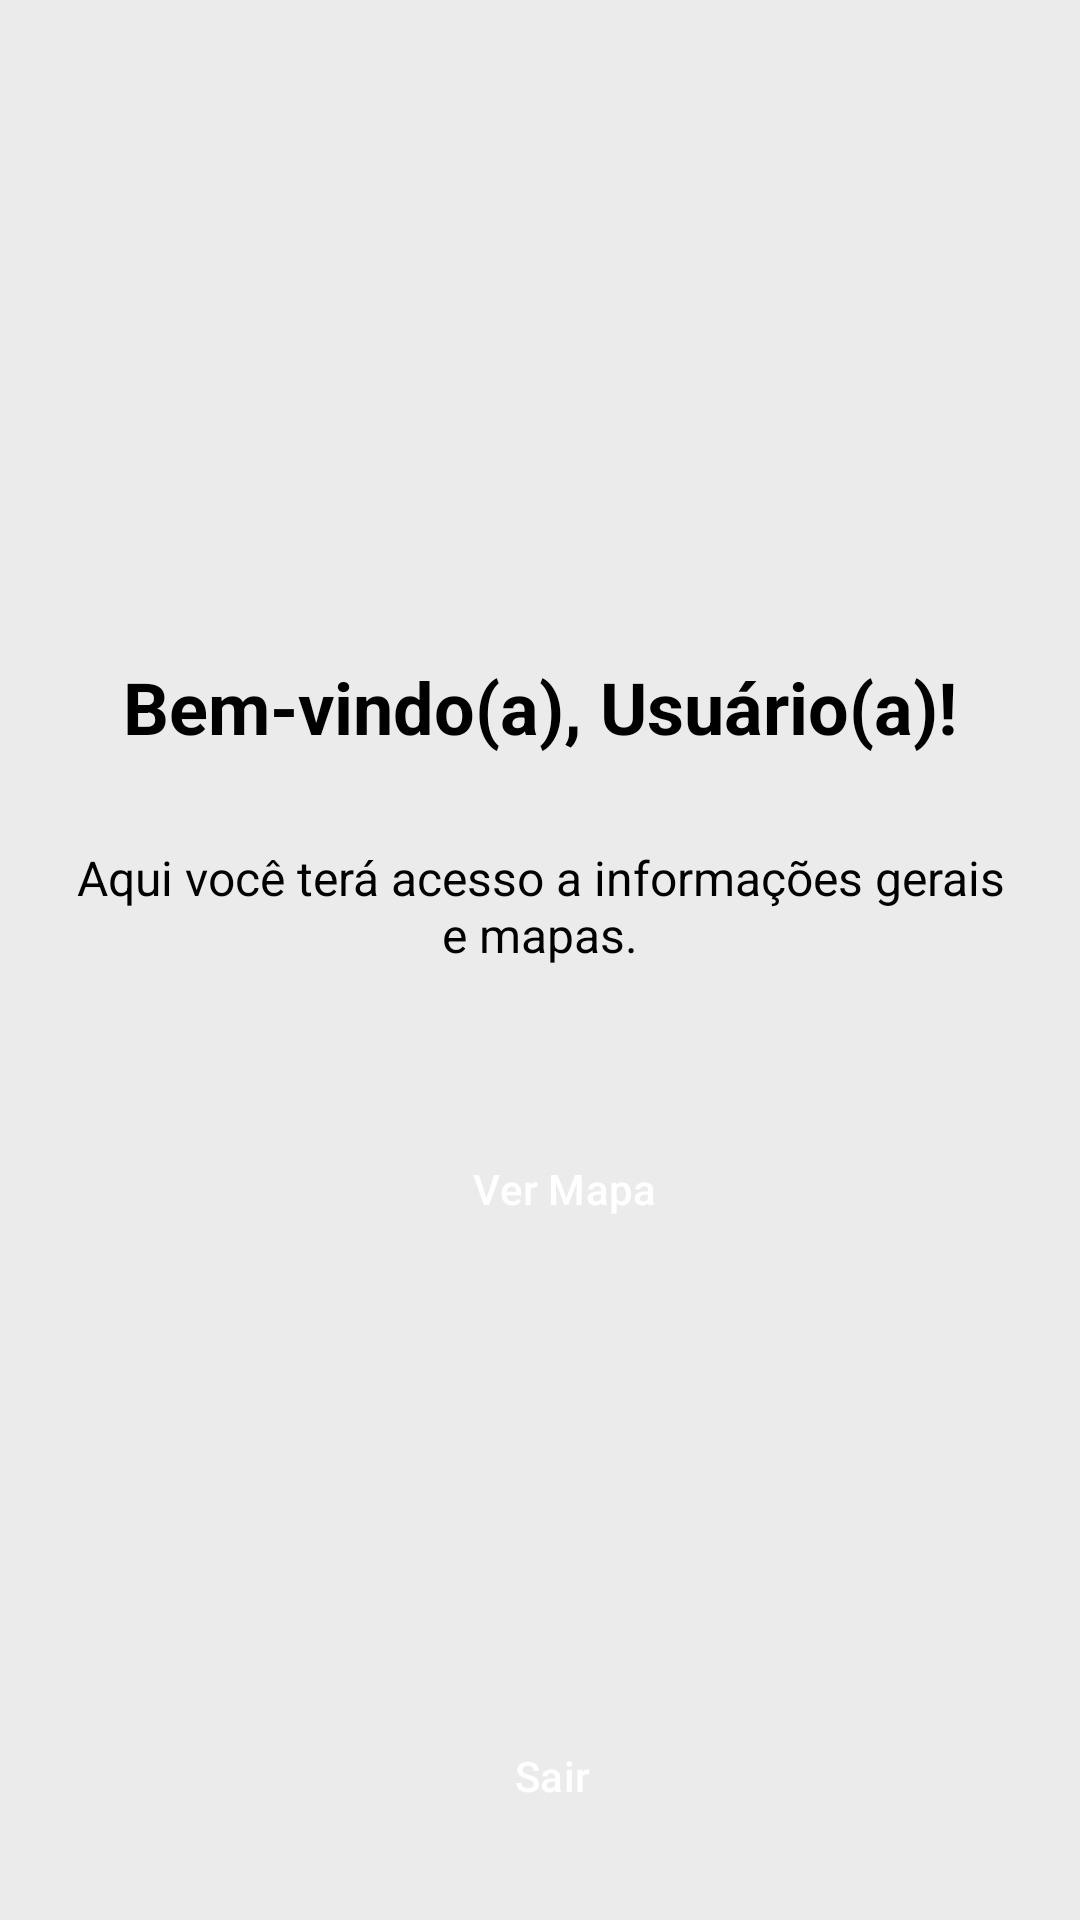

Reconstruct the res/layout file that produces this screen, plus the resources it refers to.
<!-- AndroidManifest.xml: application theme Theme.AppHorta -->
<!-- res/layout/activity_normal.xml -->
<?xml version="1.0" encoding="utf-8"?>
<RelativeLayout xmlns:android="http://schemas.android.com/apk/res/android"
    android:layout_width="match_parent"
    android:layout_height="match_parent"
    android:padding="24dp"
    android:background="@color/gray_background">

    <LinearLayout
        android:layout_width="match_parent"
        android:layout_height="wrap_content"
        android:orientation="vertical"
        android:layout_centerInParent="true"
        android:gravity="center">

        <TextView
            android:layout_width="wrap_content"
            android:layout_height="wrap_content"
            android:text="Bem-vindo(a), Usuário(a)!"
            android:textSize="24sp"
            android:textColor="@color/black"
            android:textStyle="bold"
            android:layout_marginBottom="30dp"/>

        <TextView
            android:layout_width="wrap_content"
            android:layout_height="wrap_content"
            android:text="Aqui você terá acesso a informações gerais e mapas."
            android:textSize="16sp"
            android:textColor="@color/black"
            android:textAlignment="center"
            android:layout_marginBottom="50dp"/>

        <Button
            android:id="@+id/btn_mapa_normal"
            android:layout_width="match_parent"
            android:layout_height="wrap_content"
            android:text="Ver Mapa"
            android:backgroundTint="@color/green_button"
            android:textColor="@color/white"
            android:padding="12dp"
            style="?android:attr/buttonBarButtonStyle" />

    </LinearLayout>

    <Button
        android:id="@+id/btn_sair_normal"
        android:layout_width="match_parent"
        android:layout_height="wrap_content"
        android:text="Sair"
        android:backgroundTint="@color/purple_button"
        android:textColor="@color/white"
        android:layout_alignParentBottom="true"
        android:layout_marginTop="24dp"
        android:padding="12dp"
        style="?android:attr/buttonBarButtonStyle" />
</RelativeLayout>
<!-- resources referenced by this layout -->
<resources>
  <color name="black">#FF000000</color>
  <color name="gray_background">#EBEBEB</color>
  <color name="green_button">#729B7F</color>
  <color name="purple_button">#8C84A9</color>
  <color name="white">#FFFFFFFF</color>
  <style name="Theme.AppHorta" parent="Base.Theme.AppHorta" />
  <style name="Base.Theme.AppHorta" parent="Theme.Material3.DayNight.NoActionBar">
          
          
      </style>
</resources>
